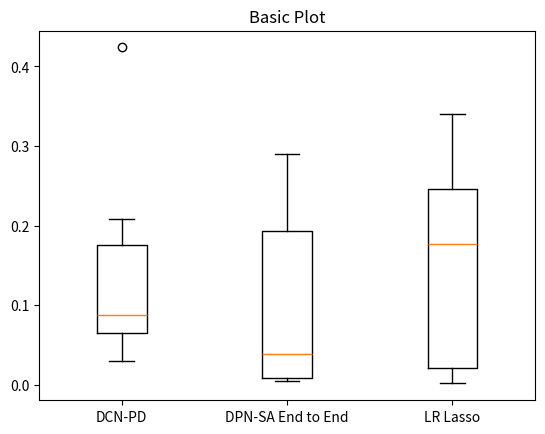

Recreate this plot in Python. (Note: this script raises an exception after producing the figure.)
import matplotlib.pyplot as plt
import numpy as np

# Fixing random state for reproducibility
np.random.seed(19680801)

# fake up some data
dcn_pd = np.array([0.19285714285714300,
                   0.42380952380952400,
                   0.06473079249848760,
                   0.06655974338412180,
                   0.20809614168247900,
                   0.030291109362706500,
                   0.06878306878306880,
                   0.10527355322931100,
                   0.059980525803310500,
                   0.12460468058191000])

dpn_sa = np.array([
    0.20952380952381000,
    0.29047619047619000,
    0.005444646098003660,
    0.014835605453087300,
    0.2277039848197340,
    0.06254917387883560,
    0.005291005291005350,
    0.0069128974916058400,
    0.01382667964946440,
    0.14421252371916500
])

lr_lasso = np.array([0.24285714285714300,
                     0.34047619047619000,
                     0.005444646098003660,
                     0.20449077786688000,
                     0.2473118279569890,
                     0.014162077104642000,
                     0.1481481481481480,
                     0.03969978273750750,
                     0.001557935735151010,
                     0.2814674256799490])
data = [dcn_pd, dpn_sa, lr_lasso]

fig1, ax1 = plt.subplots()
ax1.set_title('Basic Plot')
ax1.set_xticklabels(['DCN-PD', 'DPN-SA End to End', 'LR Lasso'])
ax1.boxplot(data)
# plt.show()

plt.draw()
plt.savefig("./Plots/boxplot_jobs_biass_att.jpg", dpi=220)
plt.clf()
